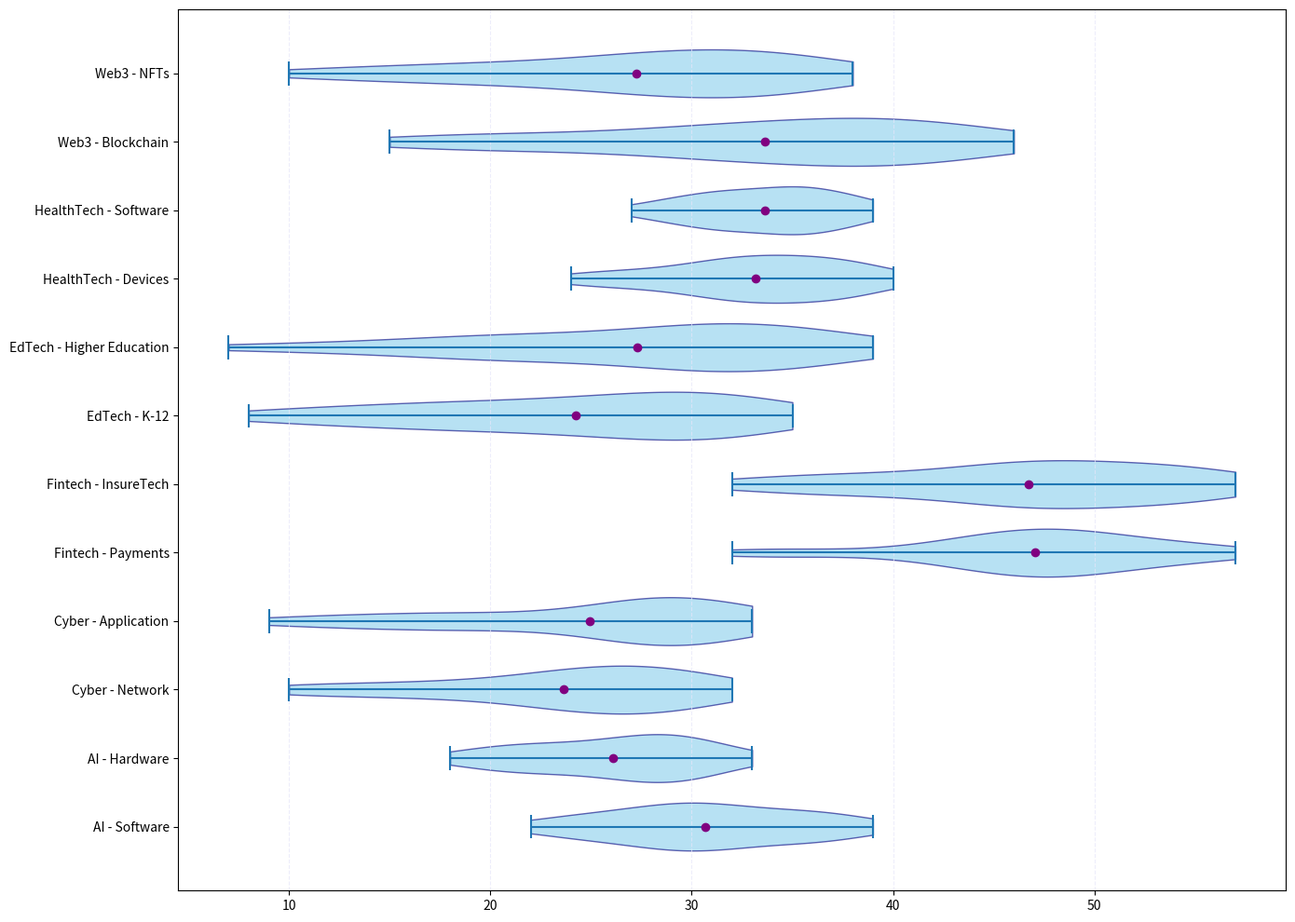

Python code for this plot:
import matplotlib.pyplot as plt
import numpy as np

sectors = ['AI - Software', 'AI - Hardware', 'Cyber - Network', 'Cyber - Application', 
           'Fintech - Payments', 'Fintech - InsureTech', 'EdTech - K-12', 'EdTech - Higher Education',
           'HealthTech - Devices', 'HealthTech - Software', 'Web3 - Blockchain', 'Web3 - NFTs']

growth_data = [
    [22, 24, 23, 25, 27, 30, 28, 25, 27, 26, 29, 31, 28, 32, 29, 30, 31, 33, 30, 31, 35, 29, 34, 37, 36, 35, 33, 32, 36, 37, 38, 39],
    [18, 19, 22, 20, 21, 25, 24, 22, 23, 24, 20, 26, 27, 29, 22, 28, 30, 26, 28, 25, 27, 29, 31, 30, 32, 29, 31, 28, 30, 33, 29, 27],
    [10, 12, 11, 15, 18, 17, 16, 20, 22, 25, 27, 28, 26, 23, 22, 24, 26, 25, 23, 21, 25, 28, 29, 30, 31, 29, 32, 30, 31, 28, 26, 27],
    [9, 11, 13, 14, 16, 20, 17, 18, 20, 21, 24, 26, 27, 28, 29, 30, 28, 27, 26, 29, 32, 31, 33, 30, 29, 31, 32, 33, 30, 28, 29, 27],
    [36, 34, 32, 40, 45, 43, 47, 44, 48, 45, 46, 49, 42, 44, 46, 48, 50, 47, 45, 49, 51, 53, 50, 48, 52, 55, 57, 54, 56, 52, 49, 48],
    [38, 39, 35, 32, 34, 37, 40, 42, 45, 48, 44, 43, 46, 45, 47, 50, 53, 55, 52, 54, 56, 53, 57, 56, 55, 51, 50, 48, 47, 46, 48, 50],
    [8, 10, 12, 15, 18, 16, 13, 17, 19, 22, 20, 21, 23, 25, 24, 26, 28, 30, 27, 25, 29, 31, 34, 32, 28, 30, 29, 33, 31, 35, 33, 32],
    [7, 11, 14, 16, 19, 21, 23, 18, 20, 24, 27, 25, 22, 28, 29, 30, 32, 34, 33, 35, 37, 36, 31, 33, 38, 39, 34, 31, 30, 29, 32, 35],
    [25, 26, 24, 28, 29, 30, 27, 31, 34, 32, 30, 33, 36, 37, 35, 34, 38, 40, 39, 37, 35, 36, 31, 33, 32, 37, 39, 38, 36, 34, 32, 33],
    [27, 29, 30, 28, 31, 32, 33, 35, 37, 36, 35, 38, 39, 37, 36, 35, 34, 33, 32, 31, 30, 29, 34, 32, 35, 37, 38, 39, 36, 35, 33, 31],
    [15, 17, 19, 21, 24, 23, 26, 29, 33, 32, 31, 30, 29, 34, 32, 35, 37, 36, 39, 38, 40, 42, 45, 43, 44, 46, 41, 39, 38, 37, 42, 40],
    [10, 13, 14, 17, 19, 18, 20, 22, 26, 25, 24, 23, 28, 27, 29, 32, 31, 30, 28, 27, 30, 33, 34, 36, 38, 37, 35, 33, 32, 31, 34, 36]
]

fig, ax = plt.subplots(figsize=(14, 10))

parts = ax.violinplot(growth_data, vert=False, showmeans=False, showmedians=False, widths=0.7)
for pc in parts['bodies']:
    pc.set_facecolor('skyblue')
    pc.set_edgecolor('navy')
    pc.set_alpha(0.6)

means = [np.mean(data) for data in growth_data]
ax.scatter(means, range(1, len(means) + 1), color='purple', zorder=3)

ax.xaxis.grid(True, linestyle='--', which='major', color='lavender', alpha=0.7)

ax.set_yticks(range(1, len(sectors) + 1))
ax.set_yticklabels(sectors)

plt.tight_layout()
plt.show()
